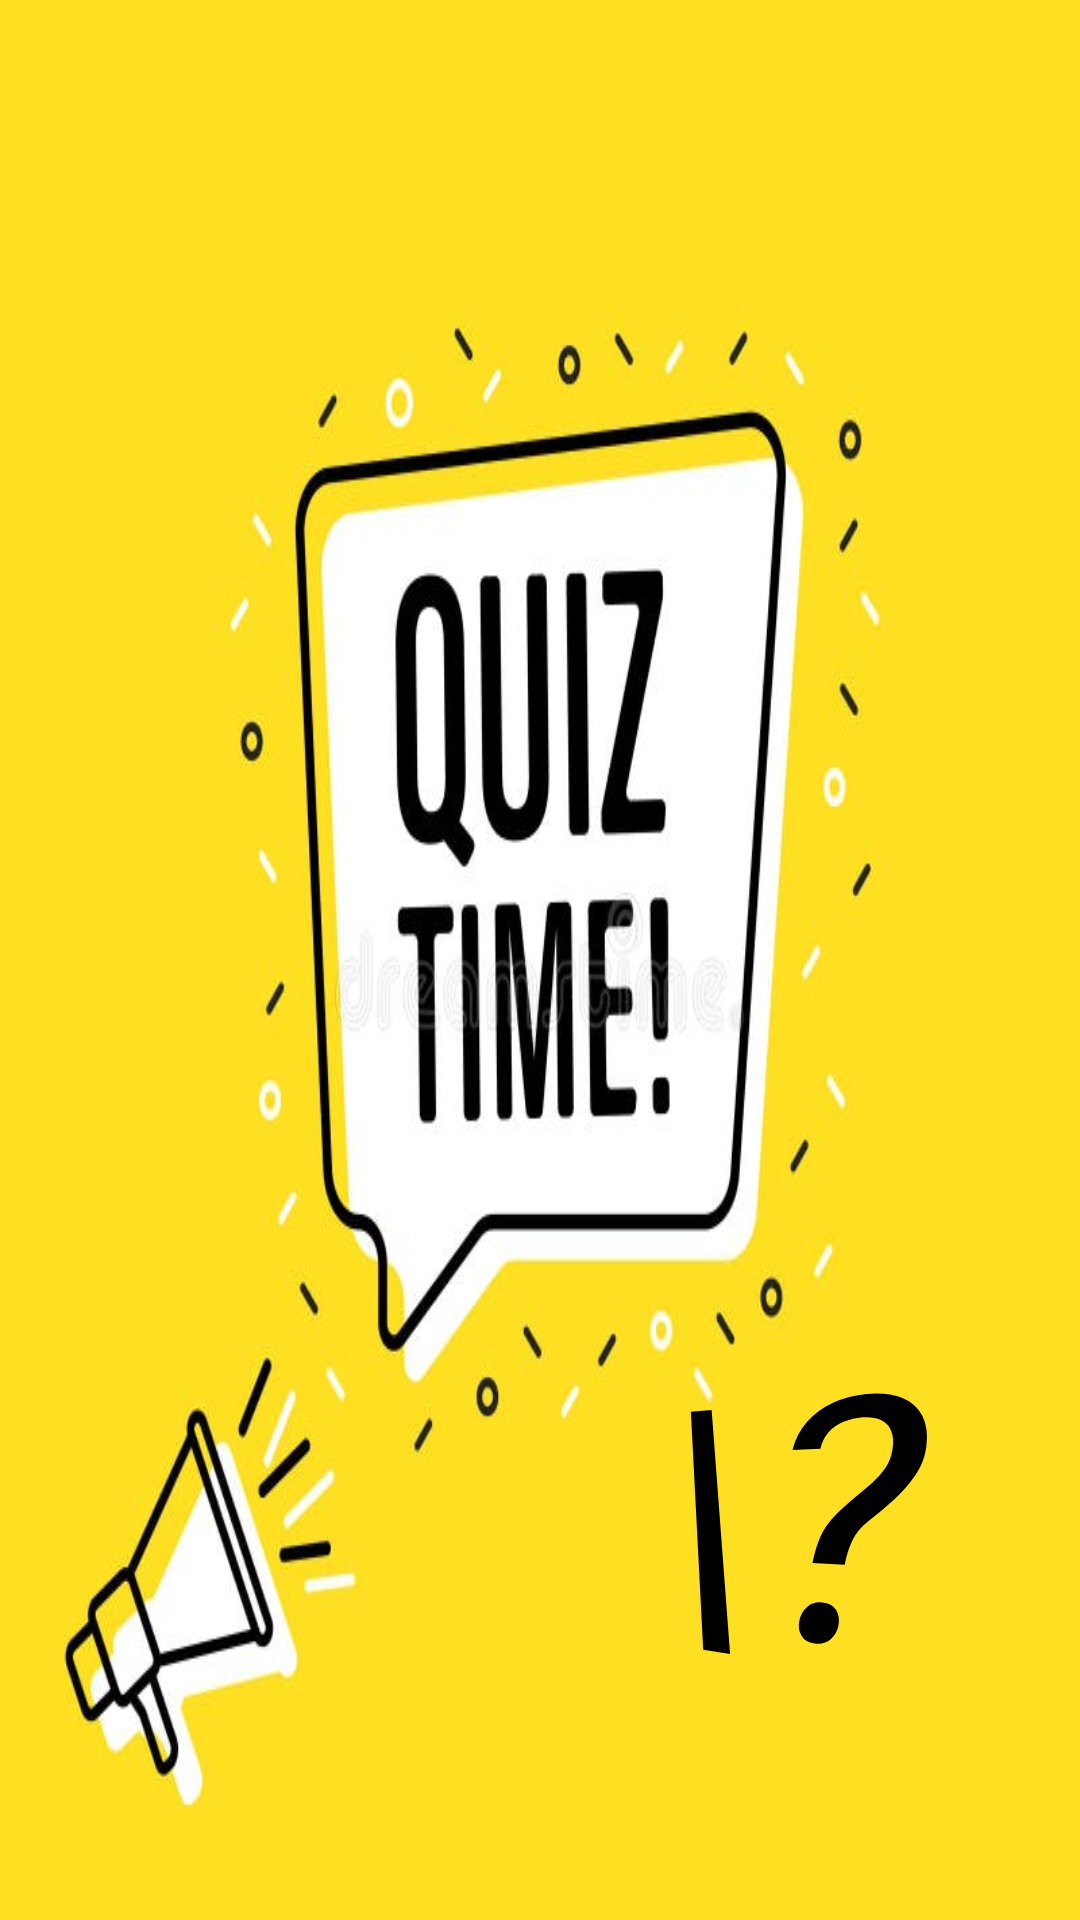

The Android layout XML behind this screen, and the referenced resources:
<!-- AndroidManifest.xml: application theme Theme.QuizGame -->
<!-- res/layout/activity_main.xml -->
<?xml version="1.0" encoding="utf-8"?>
<androidx.constraintlayout.widget.ConstraintLayout xmlns:android="http://schemas.android.com/apk/res/android"
    xmlns:app="http://schemas.android.com/apk/res-auto"
    xmlns:tools="http://schemas.android.com/tools"
    android:id="@+id/main"
    android:layout_width="match_parent"
    android:layout_height="match_parent"
    tools:context=".MainActivity"
    android:background="@drawable/flash">

    <TextView
        android:id="@+id/tv"
        android:layout_width="117dp"
        android:layout_height="172dp"
        android:rotation="13"
        android:rotationX="27"
        android:rotationY="-25"
        android:text="\?"
        android:textColor="#000000"
        android:textSize="120dp"
        app:layout_constraintBottom_toBottomOf="parent"
        app:layout_constraintEnd_toEndOf="parent"
        app:layout_constraintHorizontal_bias="0.843"
        app:layout_constraintStart_toStartOf="parent"
        app:layout_constraintTop_toTopOf="parent"
        app:layout_constraintVertical_bias="0.894" />


</androidx.constraintlayout.widget.ConstraintLayout>
<!-- resources referenced by this layout -->
<resources>
  <!-- drawable flash: png bitmap (drawable, 280646 bytes) -->
  <style name="Theme.QuizGame" parent="Base.Theme.QuizGame" />
  <style name="Base.Theme.QuizGame" parent="Theme.Material3.DayNight.NoActionBar">
          <item name="colorPrimary">@color/brand_primary</item>
          <item name="colorOnPrimary">@color/brand_on_primary</item>
          <item name="colorSecondary">@color/brand_secondary</item>
          <item name="colorOnSecondary">@color/brand_on_primary</item>
          <item name="android:colorBackground">@color/brand_background</item>
          <item name="android:textColorPrimary">@color/brand_on_surface</item>
          <item name="colorSurface">@color/brand_surface</item>
          <item name="colorOnSurface">@color/brand_on_surface</item>
          <item name="colorOutline">@color/brand_outline</item>
          <item name="android:statusBarColor">@color/brand_primary</item>
          <item name="android:windowLightStatusBar">true</item>
          <item name="android:navigationBarColor">@color/brand_background</item>
          <item name="android:windowLightNavigationBar">true</item>
          <item name="materialCardViewStyle">@style/Widget.QuizGame.Card</item>
      </style>
  <color name="brand_primary">#FFD600</color>
  <color name="brand_on_primary">#1A1A1A</color>
  <color name="brand_secondary">#FFAB00</color>
  <color name="brand_background">#FFFFFF</color>
  <color name="brand_on_surface">#1A1A1A</color>
  <color name="brand_surface">#FFFDF5</color>
  <color name="brand_outline">#E6D894</color>
  <style name="Widget.QuizGame.Card" parent="Widget.Material3.CardView.Elevated">
          <item name="cardBackgroundColor">@color/brand_surface</item>
          <item name="cardCornerRadius">@dimen/radius_l</item>
          <item name="cardElevation">@dimen/card_elevation</item>
      </style>
  <dimen name="radius_l">24dp</dimen>
  <dimen name="card_elevation">2dp</dimen>
</resources>
